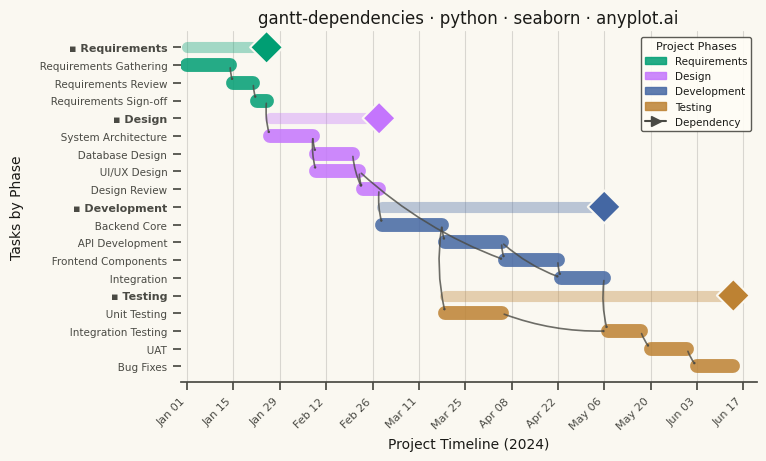

This figure's Python source:
""" anyplot.ai
gantt-dependencies: Gantt Chart with Dependencies
Library: seaborn 0.13.2 | Python 3.13.13
Quality: 88/100 | Updated: 2026-06-02
"""

import os

import matplotlib.patches as mpatches
import matplotlib.pyplot as plt
import numpy as np
import pandas as pd
import seaborn as sns
from matplotlib.patches import FancyArrowPatch


# Theme tokens — Imprint palette, theme-adaptive chrome
THEME = os.getenv("ANYPLOT_THEME", "light")
PAGE_BG = "#FAF8F1" if THEME == "light" else "#1A1A17"
ELEVATED_BG = "#FFFDF6" if THEME == "light" else "#242420"
INK = "#1A1A17" if THEME == "light" else "#F0EFE8"
INK_SOFT = "#4A4A44" if THEME == "light" else "#B8B7B0"

# Imprint categorical palette — canonical order, first series always #009E73
IMPRINT_PALETTE = ["#009E73", "#C475FD", "#4467A3", "#BD8233", "#AE3030", "#2ABCCD", "#954477", "#99B314"]

sns.set_theme(
    style="ticks",
    rc={
        "figure.facecolor": PAGE_BG,
        "axes.facecolor": PAGE_BG,
        "axes.edgecolor": INK_SOFT,
        "axes.labelcolor": INK,
        "text.color": INK,
        "xtick.color": INK_SOFT,
        "ytick.color": INK_SOFT,
        "grid.color": INK,
        "grid.alpha": 0.15,
        "legend.facecolor": ELEVATED_BG,
        "legend.edgecolor": INK_SOFT,
    },
)

# Data: Software Development Project with Dependencies
tasks_data = [
    # Requirements Phase
    {
        "task": "Requirements Gathering",
        "start": "2024-01-01",
        "end": "2024-01-14",
        "group": "Requirements",
        "depends_on": [],
    },
    {
        "task": "Requirements Review",
        "start": "2024-01-15",
        "end": "2024-01-21",
        "group": "Requirements",
        "depends_on": ["Requirements Gathering"],
    },
    {
        "task": "Requirements Sign-off",
        "start": "2024-01-22",
        "end": "2024-01-25",
        "group": "Requirements",
        "depends_on": ["Requirements Review"],
    },
    # Design Phase
    {
        "task": "System Architecture",
        "start": "2024-01-26",
        "end": "2024-02-08",
        "group": "Design",
        "depends_on": ["Requirements Sign-off"],
    },
    {
        "task": "Database Design",
        "start": "2024-02-09",
        "end": "2024-02-20",
        "group": "Design",
        "depends_on": ["System Architecture"],
    },
    {
        "task": "UI/UX Design",
        "start": "2024-02-09",
        "end": "2024-02-22",
        "group": "Design",
        "depends_on": ["System Architecture"],
    },
    {
        "task": "Design Review",
        "start": "2024-02-23",
        "end": "2024-02-28",
        "group": "Design",
        "depends_on": ["Database Design", "UI/UX Design"],
    },
    # Development Phase
    {
        "task": "Backend Core",
        "start": "2024-02-29",
        "end": "2024-03-18",
        "group": "Development",
        "depends_on": ["Design Review"],
    },
    {
        "task": "API Development",
        "start": "2024-03-19",
        "end": "2024-04-05",
        "group": "Development",
        "depends_on": ["Backend Core"],
    },
    {
        "task": "Frontend Components",
        "start": "2024-04-06",
        "end": "2024-04-22",
        "group": "Development",
        "depends_on": ["UI/UX Design", "API Development"],
    },
    {
        "task": "Integration",
        "start": "2024-04-23",
        "end": "2024-05-06",
        "group": "Development",
        "depends_on": ["API Development", "Frontend Components"],
    },
    # Testing Phase
    {
        "task": "Unit Testing",
        "start": "2024-03-19",
        "end": "2024-04-05",
        "group": "Testing",
        "depends_on": ["Backend Core"],
    },
    {
        "task": "Integration Testing",
        "start": "2024-05-07",
        "end": "2024-05-17",
        "group": "Testing",
        "depends_on": ["Integration", "Unit Testing"],
    },
    {
        "task": "UAT",
        "start": "2024-05-20",
        "end": "2024-05-31",
        "group": "Testing",
        "depends_on": ["Integration Testing"],
    },
    {"task": "Bug Fixes", "start": "2024-06-03", "end": "2024-06-14", "group": "Testing", "depends_on": ["UAT"]},
]

df = pd.DataFrame(tasks_data)
df["start"] = pd.to_datetime(df["start"])
df["end"] = pd.to_datetime(df["end"])

ref_date = df["start"].min()
df["start_num"] = (df["start"] - ref_date).dt.days
df["end_num"] = (df["end"] - ref_date).dt.days

# Y positions: group header row, then individual task rows
groups = list(df["group"].unique())
phase_colors = {group: IMPRINT_PALETTE[i] for i, group in enumerate(groups)}

y_positions = {}
task_to_y = {}
y_counter = 0

for group in groups:
    y_positions[group] = y_counter
    y_counter += 1
    for task in df[df["group"] == group]["task"].tolist():
        task_to_y[task] = y_counter
        y_counter += 1

df["y_pos"] = df["task"].map(task_to_y)

# Canvas: 3200 × 1800 px (landscape 16:9) — bbox_inches must stay default (None)
fig, ax = plt.subplots(figsize=(8, 4.5), dpi=400, facecolor=PAGE_BG)
ax.set_facecolor(PAGE_BG)

# Build lineplot data: two endpoints per task (sns.lineplot + units draws one bar per task)
line_data = []
for _, row in df.iterrows():
    line_data.extend(
        [
            {"x": row["start_num"], "y": row["y_pos"], "task": row["task"], "group": row["group"]},
            {"x": row["end_num"], "y": row["y_pos"], "task": row["task"], "group": row["group"]},
        ]
    )

line_df = pd.DataFrame(line_data)

# Task bars via sns.lineplot with units — idiomatic seaborn approach for Gantt charts
sns.lineplot(
    data=line_df,
    x="x",
    y="y",
    hue="group",
    units="task",
    estimator=None,
    palette=phase_colors,
    linewidth=10,
    alpha=0.85,
    ax=ax,
    legend=False,
)

# Phase aggregate bars: semi-transparent span across all tasks in each group
for group in groups:
    g_df = df[df["group"] == group]
    ax.plot(
        [g_df["start_num"].min(), g_df["end_num"].max()],
        [y_positions[group], y_positions[group]],
        color=phase_colors[group],
        linewidth=8,
        alpha=0.35,
        solid_capstyle="round",
    )

# Phase completion milestones via sns.scatterplot — diamond markers sized for 3200×1800
milestone_df = pd.DataFrame(
    [{"x": df[df["group"] == g]["end_num"].max(), "y": y_positions[g], "group": g} for g in groups]
)

sns.scatterplot(
    data=milestone_df,
    x="x",
    y="y",
    hue="group",
    palette=phase_colors,
    marker="D",
    s=280,
    edgecolor=PAGE_BG,
    linewidth=1.5,
    zorder=6,
    ax=ax,
    legend=False,
)

# Dependency arrows: predecessor end → successor start, theme-adaptive ink color
for _, row in df.iterrows():
    if row["depends_on"]:
        for dep in row["depends_on"]:
            dep_row = df[df["task"] == dep].iloc[0]
            arrow = FancyArrowPatch(
                (dep_row["end_num"], task_to_y[dep]),
                (row["start_num"], task_to_y[row["task"]]),
                connectionstyle="arc3,rad=0.1",
                arrowstyle="->,head_width=0.4,head_length=0.3",
                color=INK_SOFT,
                linewidth=1.2,
                alpha=0.8,
                zorder=5,
            )
            ax.add_patch(arrow)

# Y-axis: hierarchical labels with bold group headers
all_labels = []
all_y = []
for group in groups:
    all_labels.append(f"▪ {group}")
    all_y.append(y_positions[group])
    for task in df[df["group"] == group]["task"].tolist():
        all_labels.append(f"   {task}")
        all_y.append(task_to_y[task])

ax.set_yticks(all_y)
ax.set_yticklabels(all_labels, fontsize=7.5)
ax.invert_yaxis()

for label in ax.get_yticklabels():
    if label.get_text().startswith("▪"):
        label.set_fontweight("bold")
        label.set_fontsize(8)

# X-axis: biweekly date ticks
max_day = int(df["end_num"].max()) + 7
date_ticks = np.arange(0, max_day, 14)
date_labels = [(ref_date + pd.Timedelta(days=int(d))).strftime("%b %d") for d in date_ticks]
ax.set_xticks(date_ticks)
ax.set_xticklabels(date_labels, fontsize=8, rotation=45, ha="right")
ax.set_xlim(-2, max_day)

# Title and axis labels
ax.set_title("gantt-dependencies · python · seaborn · anyplot.ai", fontsize=12, fontweight="medium", color=INK)
ax.set_xlabel("Project Timeline (2024)", fontsize=10, color=INK)
ax.set_ylabel("Tasks by Phase", fontsize=10, color=INK)

# Subtle vertical-only grid
ax.grid(True, axis="x", alpha=0.15, linewidth=0.8, color=INK)
ax.grid(False, axis="y")
ax.set_axisbelow(True)

# Legend: phase colors + dependency arrow symbol
legend_patches = [mpatches.Patch(color=phase_colors[g], alpha=0.85, label=g) for g in groups]
arrow_legend = plt.Line2D([0], [0], color=INK_SOFT, linewidth=1.5, marker=">", markersize=7, label="Dependency")
legend_patches.append(arrow_legend)
ax.legend(
    handles=legend_patches, loc="upper right", fontsize=7.5, framealpha=0.9, title="Project Phases", title_fontsize=8
)

# Remove left spine for cleaner look; keep bottom for time axis reference
sns.despine(left=True, bottom=False, ax=ax)

# Manual padding — avoids bbox_inches="tight" canvas drift
fig.subplots_adjust(left=0.25, right=0.97, top=0.92, bottom=0.14)

plt.savefig(f"plot-{THEME}.png", dpi=400, facecolor=PAGE_BG)
